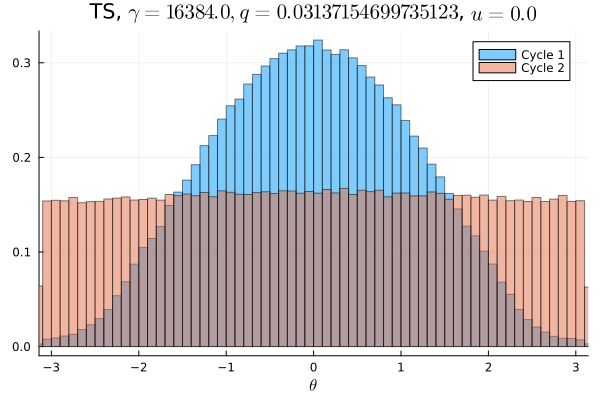

The table this chart was drawn from, first rows:
Cycle 1, Cycle 2
0.0004125, 0.009622
0.000475, 0.009669
0.0005219, 0.009819
0.0006344, 0.009666
0.0006594, 0.009694
0.0008312, 0.009816
0.0008031, 0.009888
0.001031, 0.009581
0.001281, 0.009534
0.001463, 0.009597
0.001813, 0.009678
0.0019, 0.009669
0.002428, 0.009859
0.002903, 0.009875
0.003644, 0.009838
0.004172, 0.009881
0.004716, 0.009884
0.005687, 0.009756
0.006237, 0.009706
0.006881, 0.009841
0.007231, 0.009831
0.007253, 0.01001
0.008356, 0.009478
0.009275, 0.01005
0.009831, 0.01016
0.01029, 0.01
0.01068, 0.01012
0.01158, 0.01019
0.01217, 0.01012
0.01286, 0.01001
0.0135, 0.01013
0.01391, 0.009959
0.01452, 0.01034
0.01527, 0.01027
0.01574, 0.01021
0.01613, 0.01011
0.01642, 0.01022
0.0174, 0.01004
0.01754, 0.01028
0.01792, 0.01011
0.01822, 0.0102
0.01894, 0.01036
0.01919, 0.01031
0.01919, 0.01022
0.01942, 0.01033
0.01978, 0.01034
0.01978, 0.01033
0.01999, 0.01012
0.02003, 0.01022
0.01987, 0.0103
0.02045, 0.01011
0.02007, 0.0103
0.01976, 0.01053
0.01961, 0.01028
0.01947, 0.01013
0.0196, 0.01055
0.01926, 0.01011
0.01912, 0.01027
0.01886, 0.01039
0.01829, 0.01047
... 40 more rows
